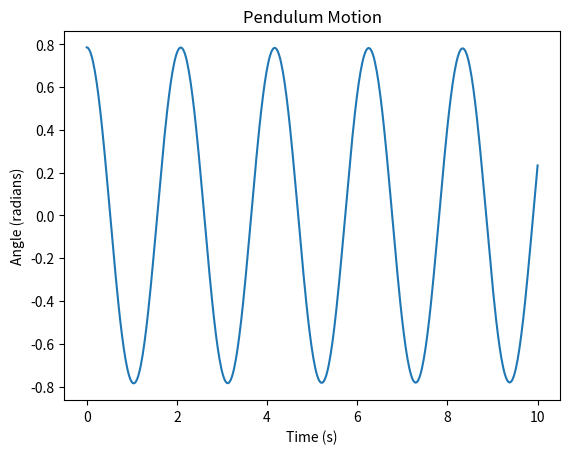

This figure's Python source:
import numpy as np
import matplotlib.pyplot as plt
from scipy.integrate import solve_ivp

def main():
    # 1. Physical parameters
    g = 9.81  # acceleration due to gravity (m/s^2)
    l = 1.0   # length of the pendulum (m)
    m = 1.0   # mass of the pendulum (kg)

    # 2. Initial conditions
    theta0 = np.radians(45)  # initial angle (radians)
    omega0 = 0.0              # initial angular velocity (rad/s)

    # 3. Physical equation of the pendulum
    def pendulum(t, y):
        theta, omega = y
        dtheta = omega
        domega = -(g / l) * np.sin(theta)
        return [dtheta, domega]

    # 4. Simulation time
    # Time interval for the simulation (start, end, step)
    t = np.linspace(0, 10, 500)  # simulate for 10 seconds

    # 5. Solve the differential equations
    solution = solve_ivp(
        pendulum, 
        [t[0], t[-1]],
        [theta0, omega0],
        t_eval=t
    )

    # 6. Plotting the results
    theta = solution.y[0]

    # Create a figure and axis for the plot
    fig, ax = plt.subplots()
    ax.plot(t, theta)
    ax.set_title('Pendulum Motion')
    ax.set_xlabel('Time (s)')
    ax.set_ylabel('Angle (radians)')

    plt.show()

if __name__ == "__main__":
    main()
